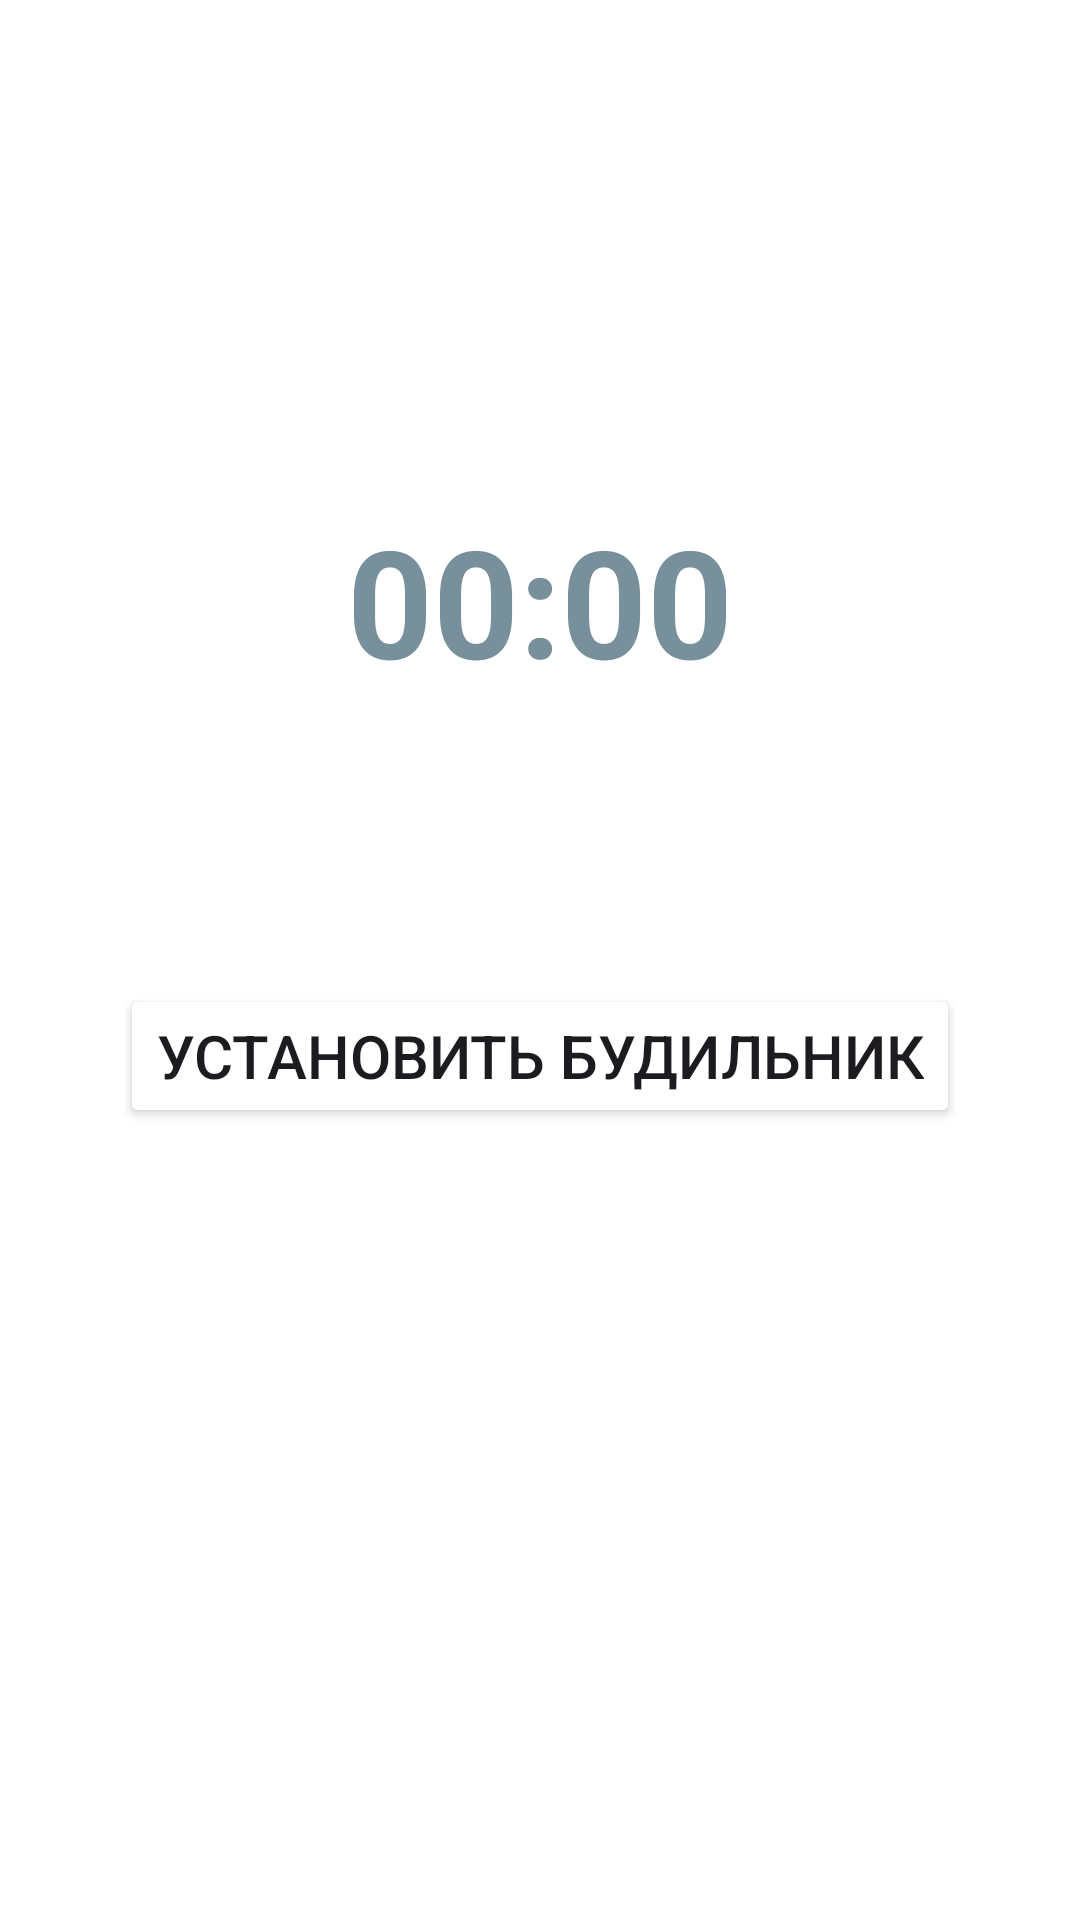

Produce the Android XML layout that renders to this screen, including the resource entries it uses.
<!-- AndroidManifest.xml: application theme Theme.Samojlov_AV_Homework_Module_13_number_2 -->
<!-- res/layout/activity_main.xml -->
<?xml version="1.0" encoding="utf-8"?>
<androidx.constraintlayout.widget.ConstraintLayout xmlns:android="http://schemas.android.com/apk/res/android"
    xmlns:app="http://schemas.android.com/apk/res-auto"
    xmlns:tools="http://schemas.android.com/tools"
    android:id="@+id/main"
    android:layout_width="match_parent"
    android:layout_height="match_parent"
    android:background="@color/white"
    android:padding="@dimen/padding"
    tools:context=".MainActivity">

    <LinearLayout
        android:id="@+id/containerToolbarMain"
        android:layout_width="match_parent"
        android:layout_height="wrap_content"
        android:orientation="vertical"
        app:layout_constraintEnd_toEndOf="parent"
        app:layout_constraintStart_toStartOf="parent"
        app:layout_constraintTop_toTopOf="parent">

        <androidx.appcompat.widget.Toolbar
            android:id="@+id/toolbarMain"
            android:layout_width="match_parent"
            android:layout_height="wrap_content"
            android:background="@color/Blue"
            app:subtitleTextAppearance="@style/TextAppearance.AppCompat.Small"
            app:subtitleTextColor="@color/white"
            app:titleTextAppearance="@style/TextAppearance.AppCompat.Medium"
            app:titleTextColor="@color/white"></androidx.appcompat.widget.Toolbar>

    </LinearLayout>

    <TextView
        android:id="@+id/alarmTimeTextViewTV"
        android:layout_width="wrap_content"
        android:layout_height="wrap_content"
        android:hint="@string/alarmTimeTextViewTV_Hint"
        android:textColor="@color/Blue"
        android:textColorHint="#78909C"
        android:textSize="@dimen/textSiZeTV"
        android:textStyle="bold"
        app:layout_constraintBottom_toTopOf="@+id/alarmButtonBT"
        app:layout_constraintEnd_toEndOf="parent"
        app:layout_constraintStart_toStartOf="parent"
        app:layout_constraintTop_toBottomOf="@+id/containerToolbarMain"></TextView>

    <Button
        android:id="@+id/alarmButtonBT"
        android:layout_width="wrap_content"
        android:layout_height="wrap_content"
        android:backgroundTint="@color/Transparent"
        android:text="@string/alarmButtonBT_Text"
        android:textColor="@color/Blue_purple"
        android:textSize="@dimen/textSiZeBT"
        app:layout_constraintBottom_toBottomOf="parent"
        app:layout_constraintEnd_toEndOf="parent"
        app:layout_constraintStart_toStartOf="parent"
        app:layout_constraintTop_toBottomOf="@+id/containerToolbarMain" />

</androidx.constraintlayout.widget.ConstraintLayout>
<!-- resources referenced by this layout -->
<resources>
  <dimen name="padding">8dp</dimen>
  <dimen name="textSiZeBT">20sp</dimen>
  <dimen name="textSiZeTV">50sp</dimen>
  <string name="alarmButtonBT_Text">Установить будильник</string>
  <string name="alarmTimeTextViewTV_Hint">00:00</string>
  <style name="Theme.Samojlov_AV_Homework_Module_13_number_2" parent="Base.Theme.Samojlov_AV_Homework_Module_13_number_2" />
  <style name="Base.Theme.Samojlov_AV_Homework_Module_13_number_2" parent="Theme.Material3.DayNight.NoActionBar">
          
          
          <item name="actionOverflowButtonStyle">@style/OverFlow</item>
      </style>
  <style name="OverFlow" parent="Widget.AppCompat.ActionButton.Overflow">
          <item name="android:src">@drawable/menu_icon</item>
      </style>
  <!-- not gathered from this repository: default colours our renderer supplied (Android Studio template values) -->
  <color name="white">#FFFFFFFF</color>
</resources>
